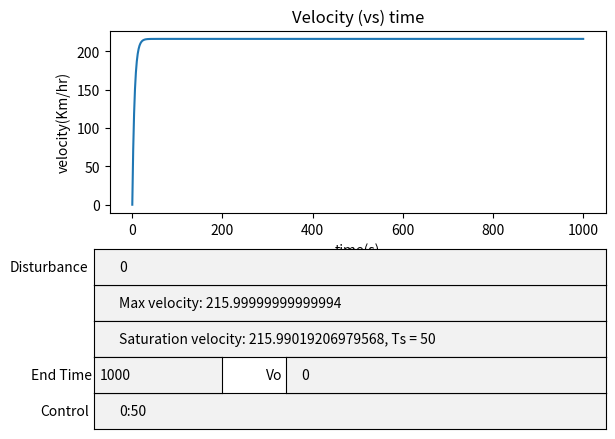

Write Python code to recreate this figure.
from matplotlib.widgets import TextBox
import matplotlib.pyplot as plt
import math  # Do not change the imports, as some can be used in real time

# Defining the constants
M = 100  # Mass
b = 20  # Resistive Coefficient
K = 0.6 * 100  # Gain ( x 100 So that the 'p' represents the fraction)
P = 50  # Maximum angle that can be pressed
vo = 0
################ Defining the equations and forces ####################


def equationNoControl(t, v, theta, disturbanceForce, M=M, K=K, b=b):
    # Theta denotes the angle pressed
    p = (theta)/50  # p denotes the fraction of the amount that can be pressed
    return (K*p - v + disturbanceForce(t)/b)*b/M


def equationWithControl(t, v, theta, disturbanceForce, M=M, K=K, b=b):
    # Theta denotes the angle pressed
    p = (theta)/50  # p denotes the fraction of the amount that can be pressed


def disturbanceForce(t):
    return 0
###################################################################


################################ Utility functions ########################
# Range Kutta Method


def rungeKutta(disturbanceForce, theta, P1, t2, dx=1):
    ''' theta - gas pedal angle
        P1 - tuple of x, y coordinate for initial point
        t2 - x coordinate for final point
        dx - step value(default - 1e-3)'''

    # taking the initial points
    t, v = P1

    # Arrays for storing the values corresponding to coordinates
    V = [v * 18/5]
    T = [t]
    i = 0
    while(t + dx <= t2):
        # determining the position of the theta value
        if (i < len(theta[0]) - 1):
            if t+dx >= theta[1][i + 1]:
                i += 1

        # defining the K's
        k1 = equationNoControl(t, v, theta[0][i], disturbanceForce)
        k2 = equationNoControl(t + dx/2, v + (k1 * dx)/2,
                               theta[0][i], disturbanceForce)
        k3 = equationNoControl(t + dx/2, v + (k2*dx)/2,
                               theta[0][i], disturbanceForce)
        k4 = equationNoControl(t + dx, v + k3 * dx,
                               theta[0][i], disturbanceForce)

        # Updating the new v
        vn = v + ((k1 + 2 * k2 + 2 * k3 + k4)*dx)/6

        # Updating the old values
        v = vn
        t += dx

        # Appending to the coordinate arrays
        V.append(v * 18/5)
        T.append(t)
    return (T, V)

# Utility for updating the vlaues of theta


def updateTheta(text):
    C = tuple(text.split())
    global theta, T, V
    theta = [[], []]
    for c in C:
        a, b = tuple(c.split(':'))
        a = float(a)
        b = float(b)
        theta[0].append(b)
        theta[1].append(a)
    T, V = rungeKutta(disturbanceForce, theta, (0, vo), n)
    l.set_ydata(V)
    ax.set_ylim(min(V), max(V))
    l.set_xdata(T)
    ax.set_xlim(min(T), max(T))
    axbox4 = plt.axes([0.1, 0.275, 0.8, 0.075])
    TextBox(axbox4, "", initial=f'Max velocity: {max(V)}')
    axbox3 = plt.axes([0.1, 0.2, 0.8, 0.075])
    saturationVelocity, t = getSaturationVelocity(T, V)
    if (saturationVelocity == None):
        TextBox(axbox3, "", initial=f'No Saturation in the given range')
    else:
        TextBox(
            axbox3, "", initial=f'Saturation velocity: {saturationVelocity}, Ts = {t}')
    plt.draw()

# Utility for updating the value of n


def updateN(text):
    global n, T, V
    # Updating the global n
    n = float(text)
    T, V = rungeKutta(disturbanceForce, theta, (0, vo), n)
    l.set_ydata(V)
    ax.set_ylim(min(V), max(V))
    l.set_xdata(T)
    ax.set_xlim(min(T), max(T))
    axbox4 = plt.axes([0.1, 0.275, 0.8, 0.075])
    TextBox(axbox4, "", initial=f'Max velocity: {max(V)}')
    axbox3 = plt.axes([0.1, 0.2, 0.8, 0.075])
    saturationVelocity, t = getSaturationVelocity(T, V)
    if (saturationVelocity == None):
        TextBox(axbox3, "", initial=f'No Saturation in the given range')
    else:
        TextBox(
            axbox3, "", initial=f'Saturation velocity: {saturationVelocity}, Ts = {t}')
    plt.draw()

# Utility for updating the value of Disturbance


def updateDisturbance(text):
    global disturbanceForce

    def disturbanceForce(t):
        return eval(text)
    T, V = rungeKutta(disturbanceForce, theta, (0, vo), n)
    l.set_ydata(V)
    ax.set_ylim(min(V), max(V))
    l.set_xdata(T)
    ax.set_xlim(min(T), max(T))
    axbox4 = plt.axes([0.1, 0.275, 0.8, 0.075])
    TextBox(axbox4, "", initial=f'Max velocity: {max(V)}')
    axbox3 = plt.axes([0.1, 0.2, 0.8, 0.075])
    saturationVelocity, t = getSaturationVelocity(T, V)
    if (saturationVelocity == None):
        TextBox(axbox3, "", initial=f'No Saturation in the given range')
    else:
        TextBox(
            axbox3, "", initial=f'Saturation velocity: {saturationVelocity}, Ts = {t}')
    plt.draw()

# Utility for updating the initial velocity


def updateVelocity(text):
    text = float(text)
    global vo
    vo = text * 5/18
    T, V = rungeKutta(disturbanceForce, theta, (0, vo), n)
    l.set_ydata(V)
    ax.set_ylim(min(V), max(V))
    l.set_xdata(T)
    ax.set_xlim(min(T), max(T))
    axbox4 = plt.axes([0.1, 0.275, 0.8, 0.075])
    TextBox(axbox4, "", initial=f'Max velocity: {max(V)}')
    axbox3 = plt.axes([0.1, 0.2, 0.8, 0.075])
    saturationVelocity, t = getSaturationVelocity(T, V)
    if (saturationVelocity == None):
        TextBox(axbox3, "", initial=f'No Saturation in the given range')
    else:
        TextBox(
            axbox3, "", initial=f'Saturation velocity: {saturationVelocity}, Ts = {t}')
    plt.draw()

# Utility for getting the saturation velocity


def getSaturationVelocity(T, V, tol=1e-5):
    for i in range(len(T) - 2, -1, -1):
        if abs((V[i+1] - V[i])/V[i+1]) < tol:
            for j in range(i, -1, -1):
                if abs((V[j+1] - V[j])/V[j+1]) > tol:
                    return V[j+1], T[j+1]
    return None, None

#########################################################################


# Initial values (Global T, V, theta)
n = 1000
theta = [[50], [0]]
T, V = rungeKutta(disturbanceForce, theta, (0, vo), n)

# Plotting
fig, ax = plt.subplots()
plt.subplots_adjust(bottom=0.5)  # Leaving space at the bottom
l, = plt.plot(T, V)

plt.title("Velocity (vs) time")
plt.xlabel("time(s)")
plt.ylabel("velocity(Km/hr)")
axbox4 = plt.axes([0.1, 0.275, 0.8, 0.075])
TextBox(axbox4, "", initial=f'Max velocity: {max(V)}')
axbox3 = plt.axes([0.1, 0.2, 0.8, 0.075])
saturationVelocity, t = getSaturationVelocity(T, V)
if (saturationVelocity == None):
    TextBox(axbox3, "", initial=f'No Saturation in the given range')
else:
    TextBox(
        axbox3, "", initial=f'Saturation velocity: {saturationVelocity}, Ts = {t}')
axbox5 = plt.axes([0.1, 0.35, 0.8, 0.075])
axbox1 = plt.axes([0.1, 0.05, 0.8, 0.075])
axbox2 = plt.axes([0.1, 0.125, 0.2, 0.075])
axbox6 = plt.axes([0.4, 0.125, 0.5, 0.075])
voText = TextBox(axbox6, 'Vo', initial=str(vo))
voText.on_submit(updateVelocity)
thetaText = TextBox(axbox1, 'Control', initial="0:50")
distForceText = TextBox(axbox5, 'Disturbance', initial='0')
distForceText.on_submit(updateDisturbance)
thetaText.on_submit(updateTheta)
thetaN = TextBox(axbox2, 'End Time', initial=str(n))
thetaN.on_submit(updateN)

plt.show()
